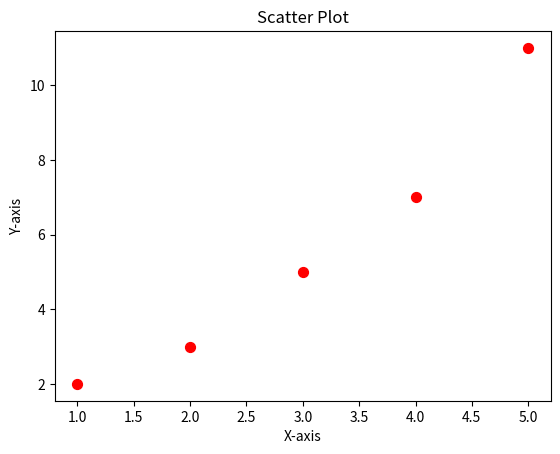

Recreate this plot in Python.
import matplotlib.pyplot as plt

x = [1, 2, 3, 4, 5];
y = [2, 3, 5, 7, 11];

plt.scatter(x, y, color='red', s=50);
plt.xlabel('X-axis');
plt.ylabel('Y-axis');
plt.title('Scatter Plot');
plt.show();